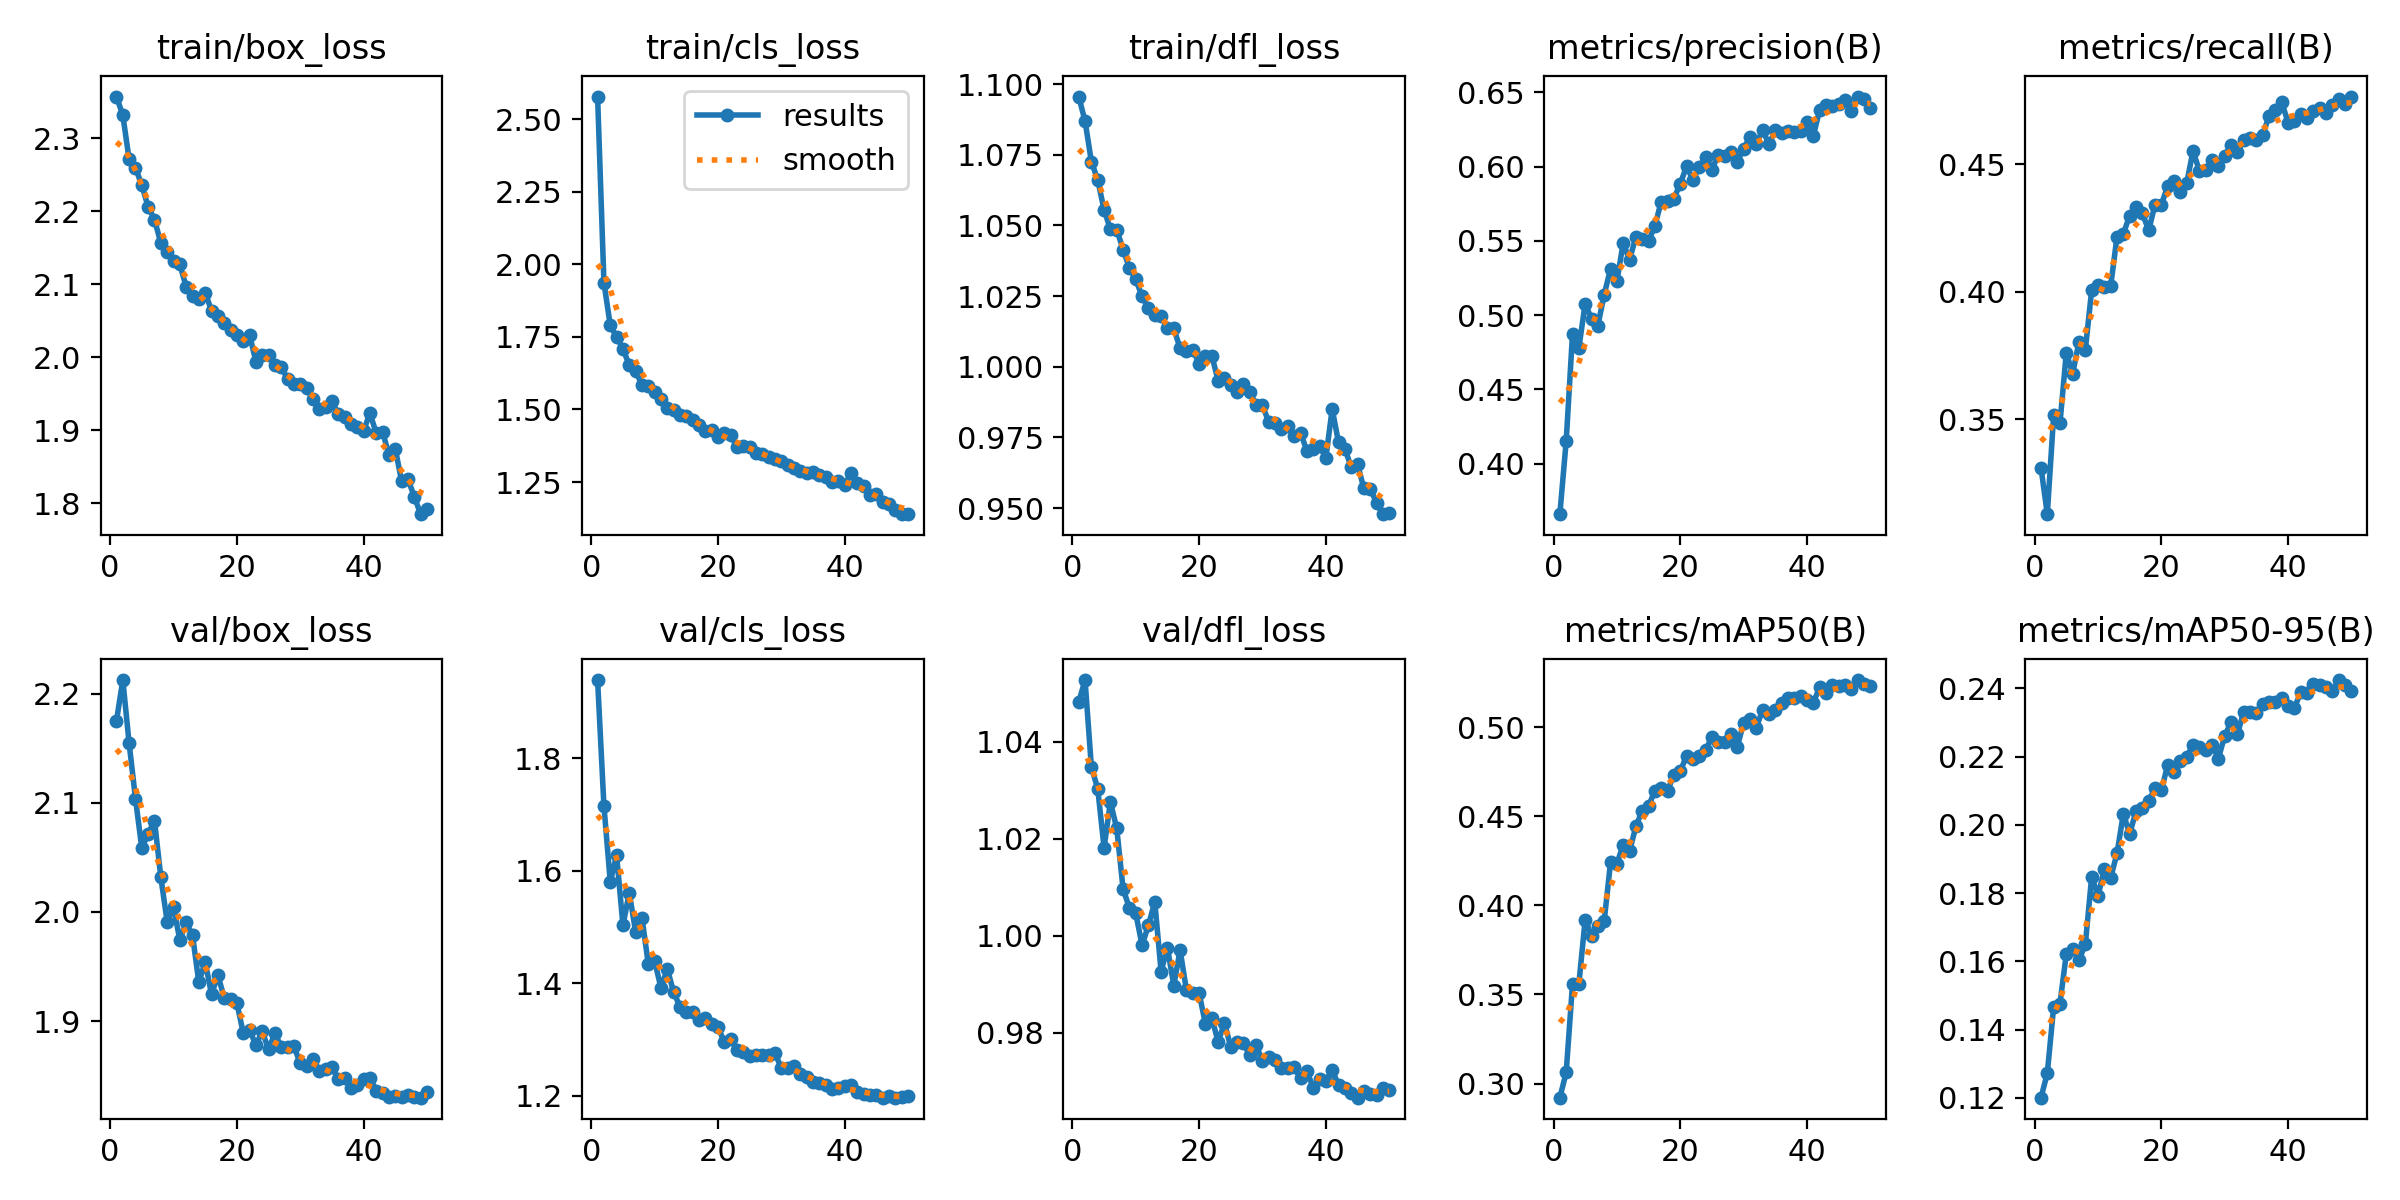

The file beside this chart, header and first rows:
epoch, time, train/box_loss, train/cls_loss, train/dfl_loss, metrics/precision(B), metrics/recall(B), metrics/mAP50(B), metrics/mAP50-95(B), val/box_loss, val/cls_loss, val/dfl_loss, lr/pg0, lr/pg1, lr/pg2
1, 501.6, 2.357, 2.578, 1.096, 0.366, 0.3311, 0.292, 0.1201, 2.175, 1.939, 1.048, 0.000555, 0.000555, 0.000555
2, 993.9, 2.331, 1.937, 1.087, 0.4152, 0.3129, 0.3062, 0.1272, 2.212, 1.715, 1.053, 0.001089, 0.001089, 0.001089
3, 1480, 2.271, 1.789, 1.073, 0.4873, 0.3516, 0.3558, 0.1467, 2.154, 1.58, 1.035, 0.0016, 0.0016, 0.0016
4, 1982, 2.26, 1.75, 1.066, 0.4779, 0.3486, 0.3559, 0.1477, 2.104, 1.627, 1.03, 0.001568, 0.001568, 0.001568
5, 2475, 2.235, 1.709, 1.055, 0.5078, 0.3761, 0.392, 0.1622, 2.058, 1.503, 1.018, 0.001535, 0.001535, 0.001535
6, 3394, 2.206, 1.652, 1.049, 0.4974, 0.3679, 0.3829, 0.1636, 2.072, 1.561, 1.028, 0.001502, 0.001502, 0.001502
7, 3891, 2.188, 1.632, 1.049, 0.493, 0.3805, 0.3882, 0.1605, 2.084, 1.491, 1.022, 0.001469, 0.001469, 0.001469
8, 4380, 2.157, 1.585, 1.041, 0.5139, 0.3773, 0.3913, 0.165, 2.032, 1.517, 1.01, 0.001436, 0.001436, 0.001436
9, 4877, 2.144, 1.579, 1.035, 0.5312, 0.4007, 0.4241, 0.1848, 1.991, 1.434, 1.006, 0.001403, 0.001403, 0.001403
10, 5371, 2.132, 1.559, 1.031, 0.5229, 0.4028, 0.4234, 0.1792, 2.005, 1.44, 1.005, 0.00137, 0.00137, 0.00137
11, 6334, 2.127, 1.537, 1.025, 0.5486, 0.4019, 0.4339, 0.187, 1.974, 1.391, 0.9981, 0.001337, 0.001337, 0.001337
12, 6810, 2.096, 1.506, 1.021, 0.5373, 0.4022, 0.4303, 0.1845, 1.99, 1.425, 1.002, 0.001304, 0.001304, 0.001304
13, 8593, 2.083, 1.497, 1.018, 0.5528, 0.4217, 0.4443, 0.1916, 1.979, 1.384, 1.007, 0.001271, 0.001271, 0.001271
14, 9077, 2.079, 1.482, 1.018, 0.5514, 0.4228, 0.4531, 0.2032, 1.935, 1.358, 0.9926, 0.001238, 0.001238, 0.001238
15, 9564, 2.088, 1.478, 1.014, 0.5498, 0.4299, 0.4556, 0.1974, 1.954, 1.348, 0.9976, 0.001205, 0.001205, 0.001205
16, 11013, 2.064, 1.464, 1.014, 0.5603, 0.4333, 0.4644, 0.204, 1.925, 1.349, 0.9897, 0.001172, 0.001172, 0.001172
17, 11510, 2.056, 1.448, 1.006, 0.5764, 0.4307, 0.4657, 0.205, 1.942, 1.334, 0.9971, 0.001139, 0.001139, 0.001139
18, 12014, 2.046, 1.425, 1.006, 0.5772, 0.4241, 0.4644, 0.207, 1.922, 1.339, 0.9887, 0.001106, 0.001106, 0.001106
19, 12497, 2.037, 1.43, 1.006, 0.5786, 0.4341, 0.4731, 0.2108, 1.92, 1.328, 0.9883, 0.001073, 0.001073, 0.001073
20, 12982, 2.031, 1.406, 1.001, 0.5885, 0.434, 0.4752, 0.2102, 1.917, 1.322, 0.9882, 0.00104, 0.00104, 0.00104
21, 488, 2.022, 1.418, 1.004, 0.6002, 0.4415, 0.4839, 0.2175, 1.889, 1.295, 0.9818, 0.001007, 0.001007, 0.001007
22, 976.2, 2.03, 1.411, 1.004, 0.5911, 0.4435, 0.4821, 0.2155, 1.892, 1.302, 0.9831, 0.0009739, 0.0009739, 0.0009739
23, 1462, 1.994, 1.371, 0.995, 0.5995, 0.4393, 0.4839, 0.2187, 1.878, 1.281, 0.9781, 0.0009409, 0.0009409, 0.0009409
24, 1963, 2.003, 1.376, 0.996, 0.6067, 0.4427, 0.487, 0.22, 1.891, 1.278, 0.982, 0.0009078, 0.0009078, 0.0009078
25, 2456, 2.003, 1.37, 0.9934, 0.598, 0.4552, 0.4945, 0.2234, 1.874, 1.271, 0.9771, 0.0008748, 0.0008748, 0.0008748
26, 3364, 1.989, 1.35, 0.991, 0.608, 0.4474, 0.4915, 0.2228, 1.889, 1.273, 0.9782, 0.0008418, 0.0008418, 0.0008418
27, 3857, 1.986, 1.347, 0.9938, 0.6071, 0.4478, 0.4915, 0.222, 1.876, 1.272, 0.9779, 0.0008088, 0.0008088, 0.0008088
28, 4341, 1.971, 1.335, 0.9911, 0.6101, 0.4515, 0.496, 0.2233, 1.876, 1.273, 0.9754, 0.0007758, 0.0007758, 0.0007758
29, 4854, 1.963, 1.33, 0.9863, 0.6033, 0.4493, 0.4889, 0.2194, 1.877, 1.276, 0.9775, 0.0007428, 0.0007428, 0.0007428
30, 5343, 1.963, 1.323, 0.9864, 0.6122, 0.4532, 0.5024, 0.2261, 1.861, 1.249, 0.9741, 0.0007098, 0.0007098, 0.0007098
31, 6290, 1.958, 1.31, 0.9803, 0.6198, 0.4575, 0.5043, 0.2301, 1.859, 1.25, 0.9751, 0.0006768, 0.0006768, 0.0006768
32, 6783, 1.943, 1.299, 0.9801, 0.6152, 0.4549, 0.4996, 0.2266, 1.865, 1.252, 0.9744, 0.0006438, 0.0006438, 0.0006438
33, 7270, 1.93, 1.287, 0.9781, 0.6247, 0.4595, 0.5097, 0.2331, 1.855, 1.238, 0.9728, 0.0006108, 0.0006108, 0.0006108
34, 7752, 1.932, 1.282, 0.979, 0.6152, 0.4605, 0.5075, 0.233, 1.856, 1.233, 0.9727, 0.0005778, 0.0005778, 0.0005778
35, 8239, 1.94, 1.285, 0.9754, 0.6244, 0.4596, 0.5093, 0.2329, 1.858, 1.224, 0.973, 0.0005448, 0.0005448, 0.0005448
36, 9746, 1.922, 1.275, 0.9767, 0.6229, 0.4616, 0.5138, 0.2354, 1.847, 1.222, 0.9706, 0.0005118, 0.0005118, 0.0005118
37, 10234, 1.918, 1.266, 0.9703, 0.624, 0.4689, 0.5164, 0.236, 1.848, 1.218, 0.9722, 0.0004788, 0.0004788, 0.0004788
38, 10722, 1.909, 1.249, 0.9708, 0.6233, 0.4713, 0.5166, 0.2359, 1.839, 1.213, 0.9687, 0.0004458, 0.0004458, 0.0004458
39, 11206, 1.905, 1.253, 0.972, 0.6242, 0.4743, 0.5173, 0.2373, 1.842, 1.214, 0.9706, 0.0004127, 0.0004127, 0.0004127
40, 11701, 1.899, 1.242, 0.9677, 0.6299, 0.4662, 0.5153, 0.2348, 1.847, 1.217, 0.9702, 0.0003797, 0.0003797, 0.0003797
41, 499.2, 1.924, 1.282, 0.9851, 0.6208, 0.4671, 0.5137, 0.2343, 1.848, 1.218, 0.9723, 0.0003467, 0.0003467, 0.0003467
42, 509.2, 1.896, 1.245, 0.9732, 0.6382, 0.4698, 0.5223, 0.2388, 1.836, 1.207, 0.9692, 0.0003137, 0.0003137, 0.0003137
43, 1018, 1.898, 1.236, 0.971, 0.6414, 0.4682, 0.519, 0.2386, 1.834, 1.204, 0.9687, 0.0002807, 0.0002807, 0.0002807
44, 1512, 1.866, 1.206, 0.9645, 0.641, 0.4708, 0.5238, 0.2411, 1.83, 1.201, 0.9677, 0.0002477, 0.0002477, 0.0002477
45, 2032, 1.875, 1.211, 0.9655, 0.6423, 0.4721, 0.5228, 0.2409, 1.831, 1.202, 0.9667, 0.0002147, 0.0002147, 0.0002147
46, 503.1, 1.83, 1.18, 0.9569, 0.6449, 0.4702, 0.5235, 0.2403, 1.831, 1.197, 0.968, 0.0001817, 0.0001817, 0.0001817
47, 1002, 1.833, 1.175, 0.9568, 0.6377, 0.4734, 0.5216, 0.2392, 1.832, 1.199, 0.9675, 0.0001487, 0.0001487, 0.0001487
48, 1496, 1.809, 1.153, 0.9519, 0.6472, 0.4754, 0.5264, 0.2424, 1.831, 1.197, 0.9673, 0.0001157, 0.0001157, 0.0001157
49, 493.4, 1.785, 1.141, 0.9478, 0.6452, 0.4737, 0.524, 0.241, 1.83, 1.197, 0.9686, 8.26832e-05, 8.26832e-05, 8.26832e-05
50, 982.4, 1.792, 1.14, 0.9484, 0.6394, 0.4765, 0.5229, 0.2393, 1.835, 1.199, 0.9682, 4.96766e-05, 4.96766e-05, 4.96766e-05
